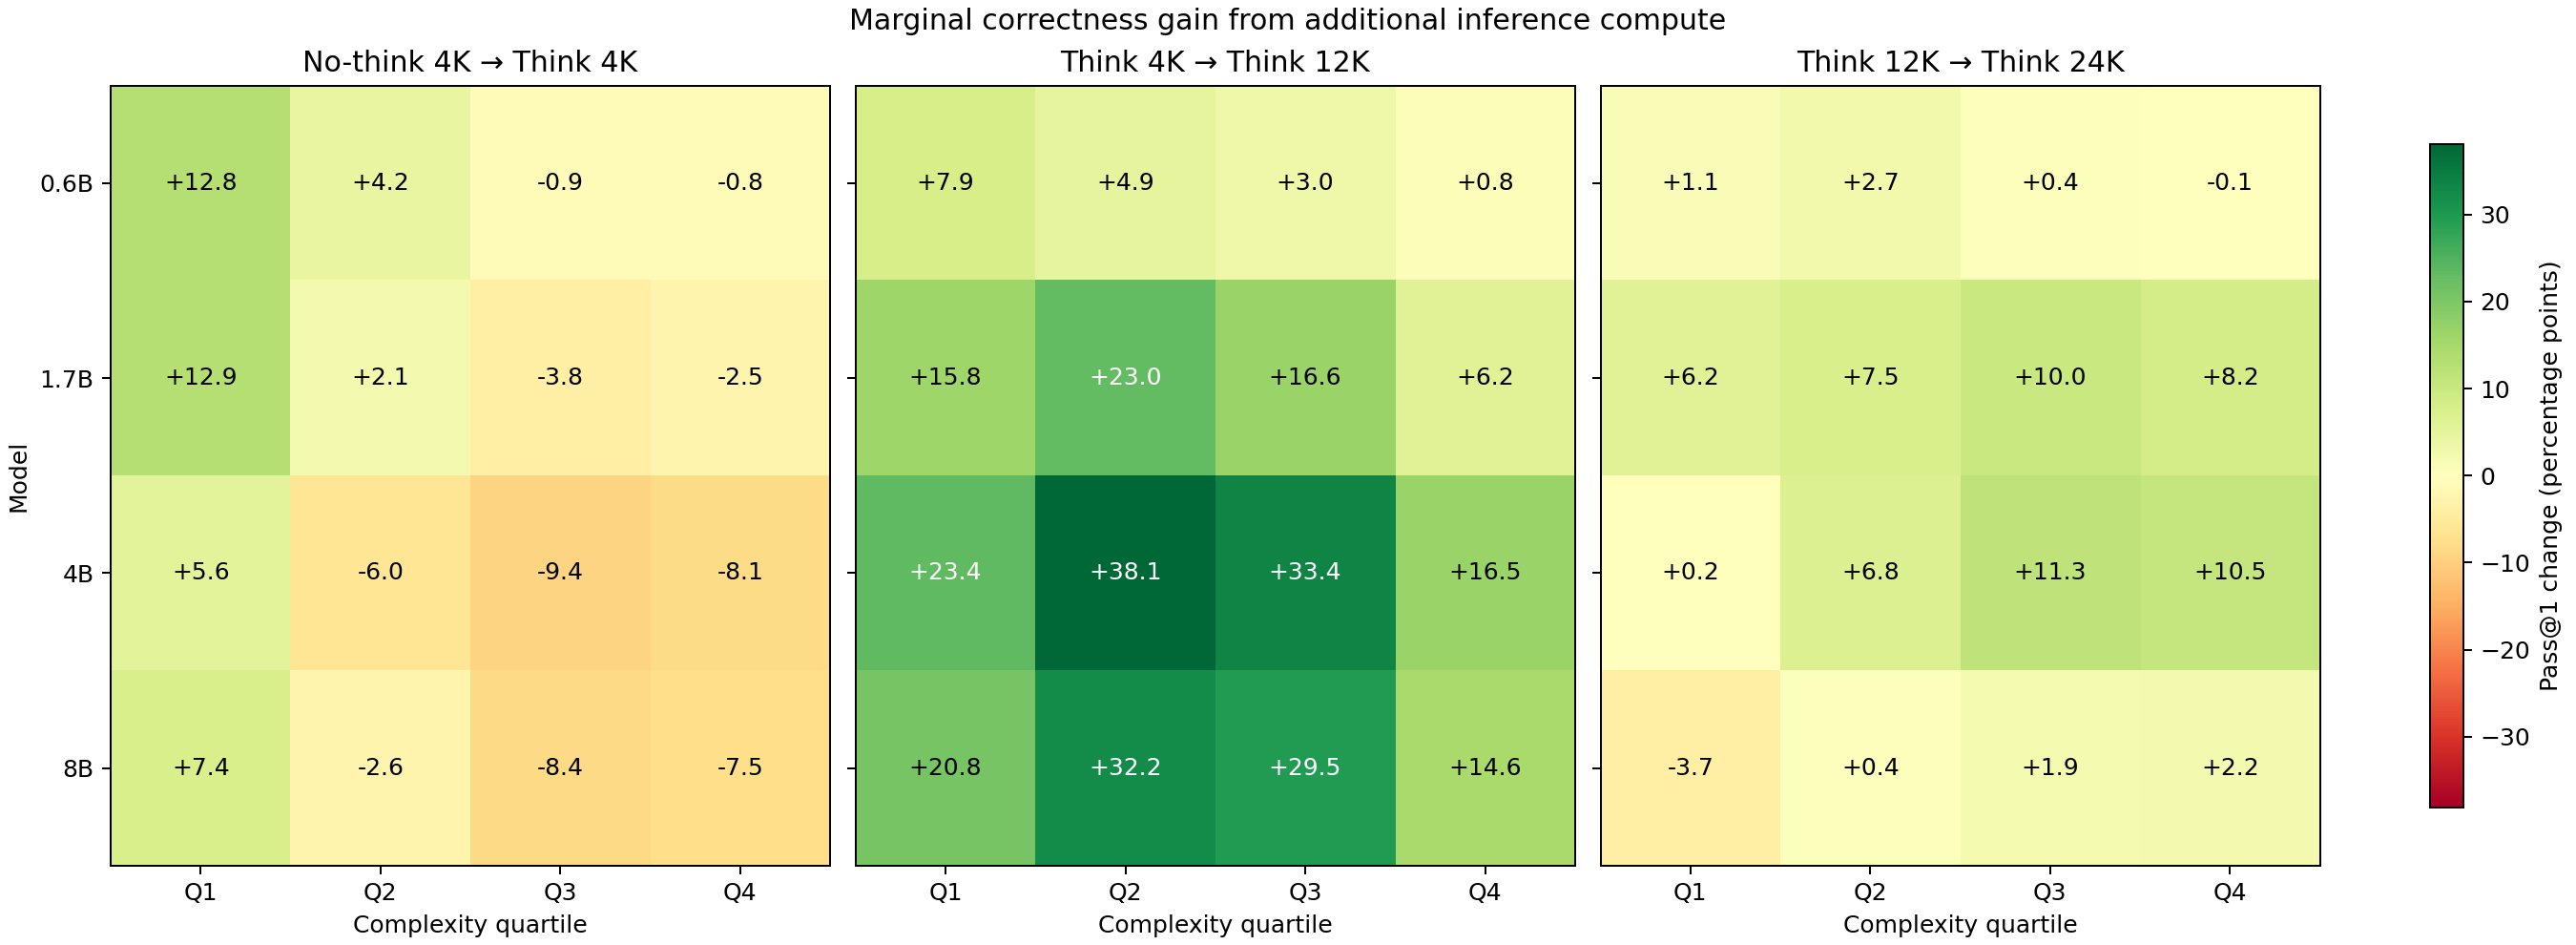

Source data for this figure (header and first rows):
scope, model, model_directory, complexity_quartile, tasks, no_think_4k_pass_rate_pct, think_4k_pass_rate_pct, think_12k_pass_rate_pct, think_24k_pass_rate_pct, no_think_to_think_4k_pp, think_4k_to_12k_pp, think_12k_to_24k_pp
combined, 0.6B, Qwen3-0.6B, Q1, 1062, 24.39, 37.19, 45.1, 46.23, 12.81, 7.91, 1.13
combined, 0.6B, Qwen3-0.6B, Q2, 1053, 5.508, 9.687, 14.62, 17.28, 4.179, 4.938, 2.659
combined, 0.6B, Qwen3-0.6B, Q3, 1059, 2.644, 1.7, 4.721, 5.099, -0.9443, 3.022, 0.3777
combined, 0.6B, Qwen3-0.6B, Q4, 1055, 1.422, 0.6635, 1.422, 1.327, -0.7583, 0.7583, -0.09479
combined, 1.7B, Qwen3-1.7B, Q1, 1062, 38.98, 51.88, 67.7, 73.92, 12.9, 15.82, 6.215
combined, 1.7B, Qwen3-1.7B, Q2, 1053, 17.19, 19.28, 42.26, 49.76, 2.089, 22.98, 7.502
combined, 1.7B, Qwen3-1.7B, Q3, 1059, 6.893, 3.116, 19.74, 29.75, -3.777, 16.62, 10.01
combined, 1.7B, Qwen3-1.7B, Q4, 1055, 3.318, 0.8531, 7.014, 15.26, -2.464, 6.161, 8.246
combined, 4B, Qwen3-4B, Q1, 1062, 51.41, 56.97, 80.41, 80.6, 5.556, 23.45, 0.1883
combined, 4B, Qwen3-4B, Q2, 1053, 29.82, 23.84, 61.92, 68.76, -5.983, 38.08, 6.838
combined, 4B, Qwen3-4B, Q3, 1059, 14.83, 5.382, 38.81, 50.14, -9.443, 33.43, 11.33
combined, 4B, Qwen3-4B, Q4, 1055, 9.005, 0.9479, 17.44, 27.96, -8.057, 16.49, 10.52
combined, 8B, Qwen3-8B, Q1, 1062, 51.88, 59.32, 80.13, 76.46, 7.439, 20.81, -3.672
combined, 8B, Qwen3-8B, Q2, 1053, 29.82, 27.26, 59.45, 59.83, -2.564, 32.19, 0.3799
combined, 8B, Qwen3-8B, Q3, 1059, 16.15, 7.743, 37.2, 39.09, -8.404, 29.46, 1.889
combined, 8B, Qwen3-8B, Q4, 1055, 8.531, 1.043, 15.64, 17.82, -7.488, 14.6, 2.18
apps, 0.6B, Qwen3-0.6B, Q1, 938, 24.2, 37.63, 45.74, 46.48, 13.43, 8.102, 0.7463
apps, 0.6B, Qwen3-0.6B, Q2, 966, 4.658, 9.006, 13.46, 16.46, 4.348, 4.451, 3.002
apps, 0.6B, Qwen3-0.6B, Q3, 964, 2.593, 1.66, 4.253, 4.564, -0.9336, 2.593, 0.3112
apps, 0.6B, Qwen3-0.6B, Q4, 961, 1.249, 0.5203, 1.353, 1.249, -0.7284, 0.8325, -0.1041
apps, 1.7B, Qwen3-1.7B, Q1, 938, 39.23, 53.09, 69.83, 76.44, 13.86, 16.74, 6.61
apps, 1.7B, Qwen3-1.7B, Q2, 966, 15.84, 18.43, 41.41, 49.38, 2.588, 22.98, 7.971
apps, 1.7B, Qwen3-1.7B, Q3, 964, 6.224, 3.112, 18.98, 28.94, -3.112, 15.87, 9.959
apps, 1.7B, Qwen3-1.7B, Q4, 961, 3.018, 0.8325, 6.66, 14.15, -2.185, 5.827, 7.492
apps, 4B, Qwen3-4B, Q1, 938, 52.56, 59.17, 83.58, 83.9, 6.61, 24.41, 0.3198
apps, 4B, Qwen3-4B, Q2, 966, 28.88, 23.29, 62.73, 69.46, -5.59, 39.44, 6.729
apps, 4B, Qwen3-4B, Q3, 964, 13.9, 5.29, 39, 50.31, -8.61, 33.71, 11.31
apps, 4B, Qwen3-4B, Q4, 961, 8.949, 0.7284, 16.86, 27.26, -8.221, 16.13, 10.41
apps, 8B, Qwen3-8B, Q1, 938, 53.3, 61.73, 83.69, 79.42, 8.422, 21.96, -4.264
apps, 8B, Qwen3-8B, Q2, 966, 29.3, 27.43, 59.83, 59.63, -1.863, 32.4, -0.207
apps, 8B, Qwen3-8B, Q3, 964, 15.56, 7.884, 36.72, 38.38, -7.676, 28.84, 1.66
apps, 8B, Qwen3-8B, Q4, 961, 8.325, 1.041, 15.09, 16.96, -7.284, 14.05, 1.873
lcb, 0.6B, Qwen3-0.6B, Q1, 124, 25.81, 33.87, 40.32, 44.35, 8.065, 6.452, 4.032
lcb, 0.6B, Qwen3-0.6B, Q2, 87, 14.94, 17.24, 27.59, 26.44, 2.299, 10.34, -1.149
lcb, 0.6B, Qwen3-0.6B, Q3, 95, 3.158, 2.105, 9.474, 10.53, -1.053, 7.368, 1.053
lcb, 0.6B, Qwen3-0.6B, Q4, 94, 3.191, 2.128, 2.128, 2.128, -1.064, 0.0, 0.0
lcb, 1.7B, Qwen3-1.7B, Q1, 124, 37.1, 42.74, 51.61, 54.84, 5.645, 8.871, 3.226
lcb, 1.7B, Qwen3-1.7B, Q2, 87, 32.18, 28.74, 51.72, 54.02, -3.448, 22.99, 2.299
lcb, 1.7B, Qwen3-1.7B, Q3, 95, 13.68, 3.158, 27.37, 37.89, -10.53, 24.21, 10.53
lcb, 1.7B, Qwen3-1.7B, Q4, 94, 6.383, 1.064, 10.64, 26.6, -5.319, 9.574, 15.96
lcb, 4B, Qwen3-4B, Q1, 124, 42.74, 40.32, 56.45, 55.65, -2.419, 16.13, -0.8065
lcb, 4B, Qwen3-4B, Q2, 87, 40.23, 29.89, 52.87, 60.92, -10.34, 22.99, 8.046
lcb, 4B, Qwen3-4B, Q3, 95, 24.21, 6.316, 36.84, 48.42, -17.89, 30.53, 11.58
lcb, 4B, Qwen3-4B, Q4, 94, 9.574, 3.191, 23.4, 35.11, -6.383, 20.21, 11.7
lcb, 8B, Qwen3-8B, Q1, 124, 41.13, 41.13, 53.23, 54.03, 0.0, 12.1, 0.8065
lcb, 8B, Qwen3-8B, Q2, 87, 35.63, 25.29, 55.17, 62.07, -10.34, 29.89, 6.897
lcb, 8B, Qwen3-8B, Q3, 95, 22.11, 6.316, 42.11, 46.32, -15.79, 35.79, 4.211
lcb, 8B, Qwen3-8B, Q4, 94, 10.64, 1.064, 21.28, 26.6, -9.574, 20.21, 5.319
